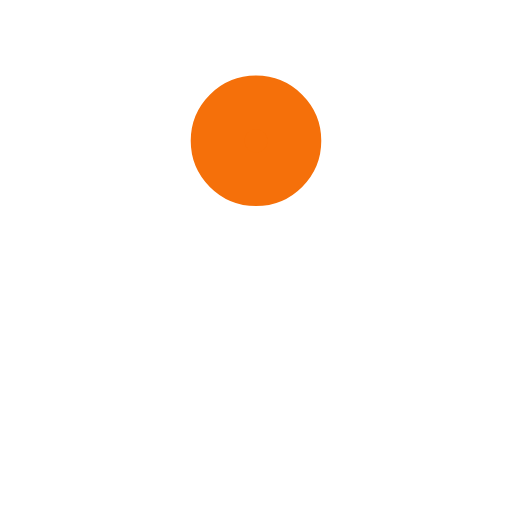
t = 0.00 s
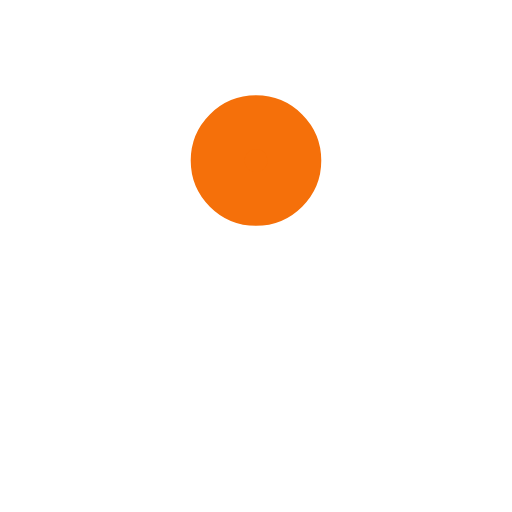
t = 0.38 s
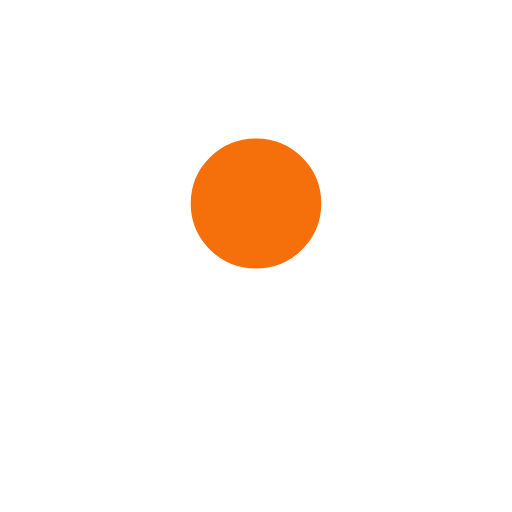
t = 0.63 s
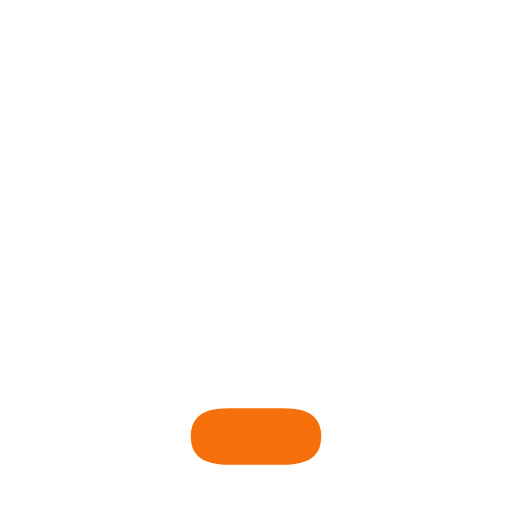
t = 1.00 s
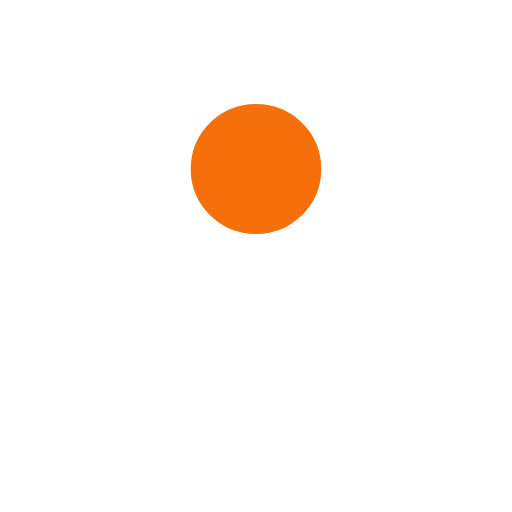
t = 1.38 s
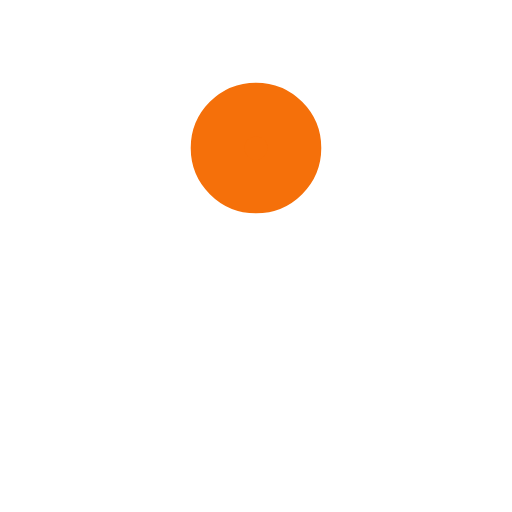
t = 1.63 s

The animated SVG that drew these frames (rendered in a browser with its animation timeline set to each time). Animation: 4 SMIL elements (animate=4); one cycle of 2.00 s, repeats indefinitely.

﻿<svg xmlns='http://www.w3.org/2000/svg' viewBox='0 0 200 200'><rect fill='#F5700A' stroke='#F5700A' stroke-width='21' stroke-linejoin='round' width='30' height='30' x='85' y='85' rx='0' ry='0'><animate attributeName='rx' calcMode='spline' dur='2' values='15;15;5;15;15' keySplines='.5 0 .5 1;.8 0 1 .2;0 .8 .2 1;.5 0 .5 1' repeatCount='indefinite'></animate><animate attributeName='ry' calcMode='spline' dur='2' values='15;15;10;15;15' keySplines='.5 0 .5 1;.8 0 1 .2;0 .8 .2 1;.5 0 .5 1' repeatCount='indefinite'></animate><animate attributeName='height' calcMode='spline' dur='2' values='30;30;1;30;30' keySplines='.5 0 .5 1;.8 0 1 .2;0 .8 .2 1;.5 0 .5 1' repeatCount='indefinite'></animate><animate attributeName='y' calcMode='spline' dur='2' values='40;170;40;' keySplines='.6 0 1 .4;0 .8 .2 1' repeatCount='indefinite'></animate></rect></svg>